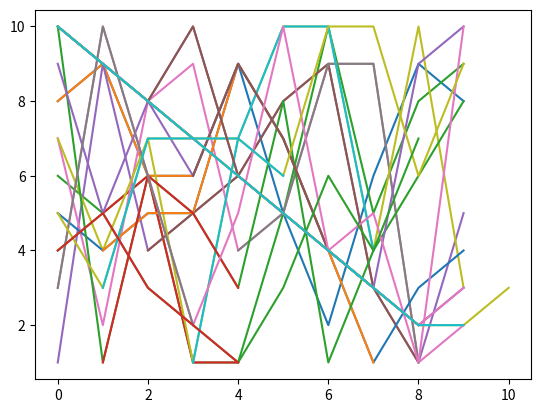

Generate this figure with matplotlib:
#! /usr/bin/env python3

"""
Authors:
[redacted]
[redacted]
"""

def unimodal(a):
    """
    a (list)
    """
    if len(a) == 0: return 0

    current_length = 1
    max_length     = 0

    going_up = False # this checks if we are going up or not; we start by going down

    # was not needed
    start_index = 0

    def last(i): return a[i - 1]
    def next(i): return a[i]

    for i in range(1, len(a)):

        # in the process of going up
        if last(i) <= next(i) and going_up == True:
            current_length += 1
            going_up = True

        # we were going down and here it ends
        elif last(i) < next(i) and going_up == False:
            if max_length < current_length:
                max_length = current_length
                start_index = i - current_length
            current_length = 2
            going_up = True
        
        # this is the tipping point
        elif last(i) > next(i) and going_up == True:
            current_length += 1
            going_up = False
        
        # in the process of going down
        elif last(i) >= next(i) and going_up == False:
            current_length += 1
            going_up = False

    if max_length < current_length:
        max_length = current_length
    return max_length, start_index

def main():
    import random
    import matplotlib.pyplot as plt

    def test_example(a):
        length, index = unimodal(a)
        print("Example list   : {}".format(a))
        print("Maximal length : {}".format(length))
        print("Sequence       : {}".format(a[index : index + length]))
        print()
        plt.plot([x for x in range(len(a))], a)
        plt.plot([x for x in range(index, index + length)], a[index : index + length])
        plt.show()

    for n in range(10):
        test_example([random.randint(1, 10) for n in range(10)])

    examples = [
        [10, 9, 8, 7],                     #4
        [4, 5, 3, 2, 1, 3, 6, 4, 7],       #5
        [10, 9, 8, 10, 6, 5, 4, 3, 2, 3],  #7
        [10, 9, 8, 7, 6, 5, 4, 3, 2, 3],   #9
        [10, 9, 8, 7, 6, 5, 4, 3, 2, 2, 3] #10
    ]

    for a in examples:
        test_example(a)

if __name__ == "__main__":
    main()
